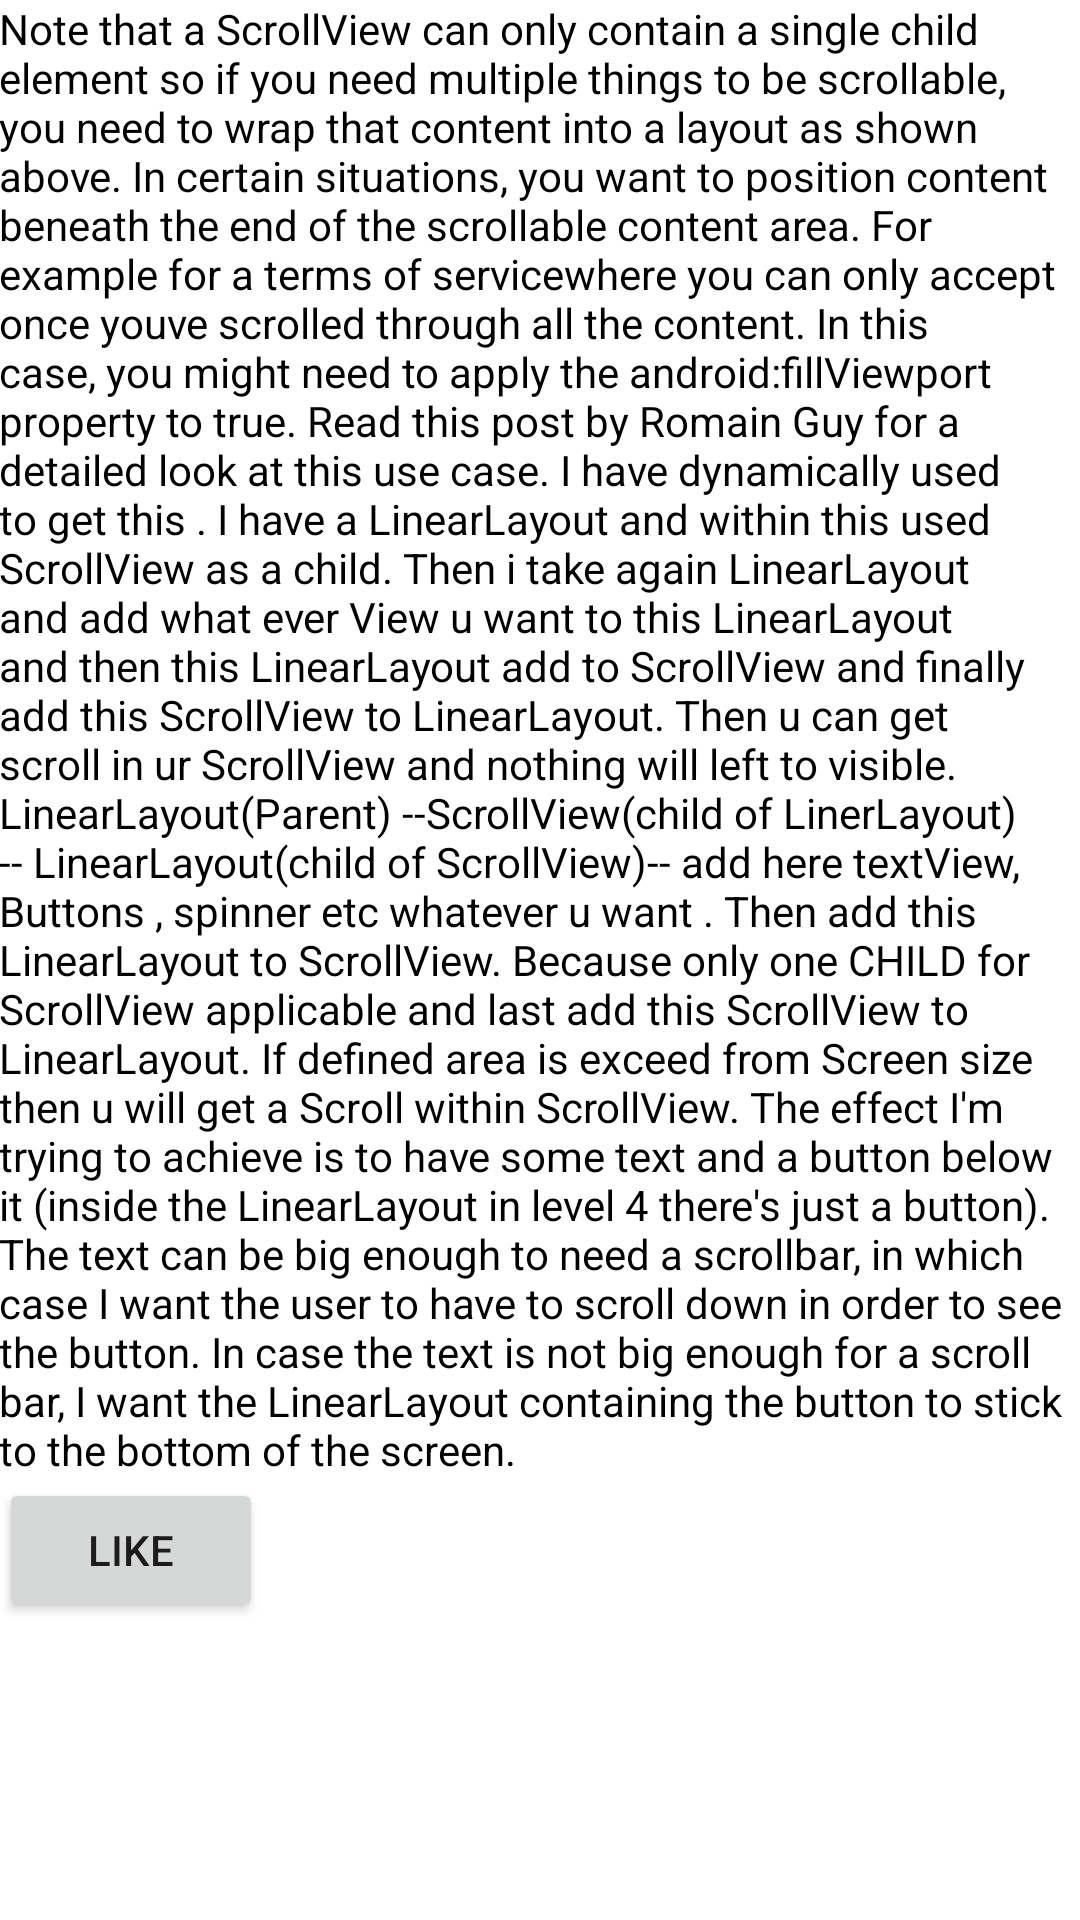

Reconstruct the res/layout file that produces this screen, plus the resources it refers to.
<!-- AndroidManifest.xml: application theme AppTheme -->
<!-- res/layout/fragment_feed.xml -->
<FrameLayout xmlns:android="http://schemas.android.com/apk/res/android"
    xmlns:tools="http://schemas.android.com/tools" android:layout_width="match_parent"
    android:layout_height="match_parent" android:paddingLeft="0dp"
    android:paddingRight="0dp"
    android:paddingTop="0dp"
    android:paddingBottom="0dp"
    tools:context=".MainActivity$PlaceholderFragment"
    android:orientation="vertical" >
    <ScrollView
        android:layout_width="fill_parent"
        android:layout_height="fill_parent"
        android:id="@+id/feedScrollView"
        android:layout_gravity="center" >
        <LinearLayout
            android:paddingLeft="@dimen/activity_horizontal_margin"
            android:paddingRight="@dimen/activity_horizontal_margin"
            android:paddingTop="@dimen/activity_vertical_margin"
            android:paddingBottom="@dimen/activity_vertical_margin"
            android:layout_width="match_parent"
            android:layout_height="wrap_content"
            android:orientation="vertical" >

            <TextView
                android:id="@+id/FeedTextView"
                android:layout_width="wrap_content"
                android:layout_height="match_parent"
                android:text="@string/really_long_string"
                android:textColor="@android:color/black">
            </TextView>

            <Button
                android:id="@+id/btn_act"
                android:layout_width="wrap_content"
                android:layout_height="wrap_content"
                android:text="Like" >
            </Button>
        </LinearLayout>
    </ScrollView>
</FrameLayout >
<!-- resources referenced by this layout -->
<resources>
  <string name="really_long_string">Note that a ScrollView can only contain a single child element so if you need multiple things to
          be scrollable, you need to wrap that content into a layout as shown above. In certain situations, you want to position content
          beneath the end of the scrollable content area. For example for a "terms of service" where you can only accept once youve scrolled
          through all the content. In this case, you might need to apply the android:fillViewport property to "true". Read this post by Romain
          Guy for a detailed look at this use case. I have dynamically used to get this . I have a LinearLayout and within this used ScrollView
          as a child. Then i take again LinearLayout and add what ever View u want to this LinearLayout and then this LinearLayout add to ScrollView
          and finally add this ScrollView to LinearLayout. Then u can get scroll in ur ScrollView and nothing will left to visible. LinearLayout(Parent)
          --ScrollView(child of LinerLayout) -- LinearLayout(child of ScrollView)-- add here textView, Buttons , spinner etc whatever u want . Then
          add this LinearLayout to ScrollView. Because only one CHILD for ScrollView applicable and last add this ScrollView to LinearLayout. If defined
          area is exceed from Screen size then u will get a Scroll within ScrollView. The effect I\'m trying to achieve is to have some text and a
          button below it (inside the LinearLayout in level 4 there\'s just a button). The text can be big enough to need a scrollbar, in which case
          I want the user to have to scroll down in order to see the button. In case the text is not big enough for a scroll bar, I want the LinearLayout
          containing the button to stick to the bottom of the screen.</string>
</resources>
